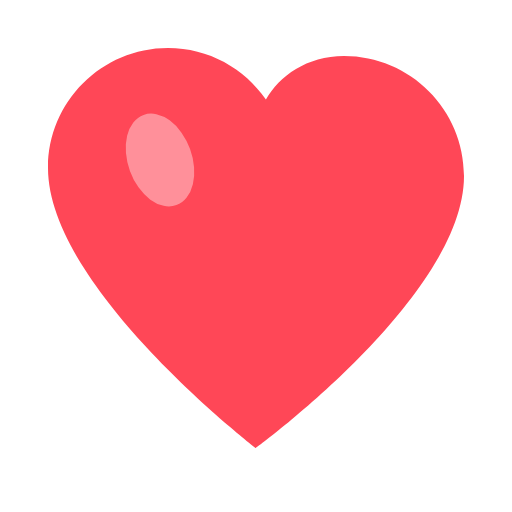
t = 0.00 s
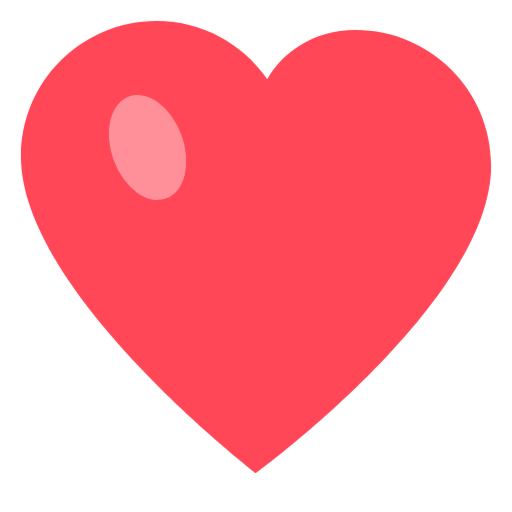
t = 0.26 s
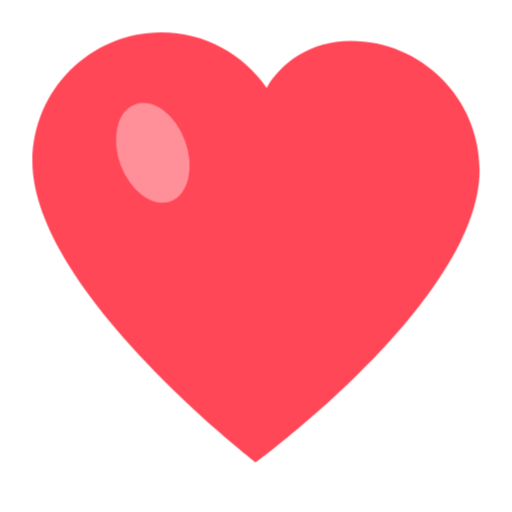
t = 0.53 s
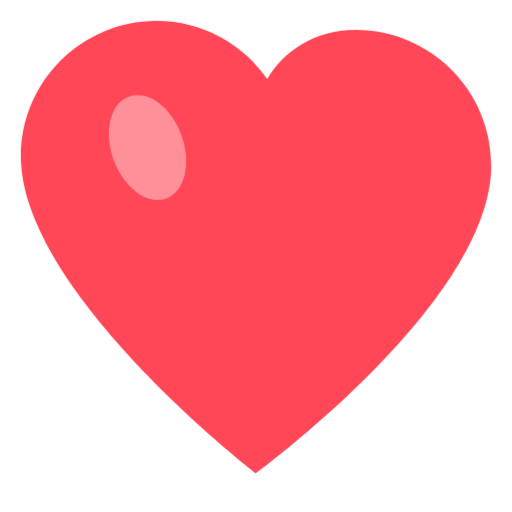
t = 0.74 s
t = 1.05 s: frame unchanged from t = 0.00 s, image omitted
t = 1.28 s: frame unchanged from t = 0.00 s, image omitted

The animated SVG that drew these frames (rendered in a browser with its animation timeline set to each time). Animation: 1 CSS @keyframes rule; one cycle of 1.50 s, repeats indefinitely.

<svg xmlns="http://www.w3.org/2000/svg" viewBox="0 0 32 32" width="32" height="32">
  <style>
    @keyframes heartbeat {
      0% { transform: scale(1); }
      14% { transform: scale(1.15); }
      28% { transform: scale(1); }
      42% { transform: scale(1.15); }
      70% { transform: scale(1); }
    }
    .beating-heart {
      animation: heartbeat 1.5s ease-in-out infinite;
      transform-origin: center;
    }
  </style>
  <g class="beating-heart">
    <path d="M16 28C16 28 3 18 3 10.5C3 6.36 6.36 3 10.5 3c2.54 0 4.78 1.28 6.12 3.22C17.46 4.76 19.17 3.5 21.5 3.5 25.64 3.5 29 6.86 29 11c0 7.5-13 17-13 17z" fill="#ff4757"/>
    <ellipse cx="10" cy="10" rx="2" ry="3" fill="#fff" opacity="0.4" transform="rotate(-20 10 10)"/>
  </g>
</svg>